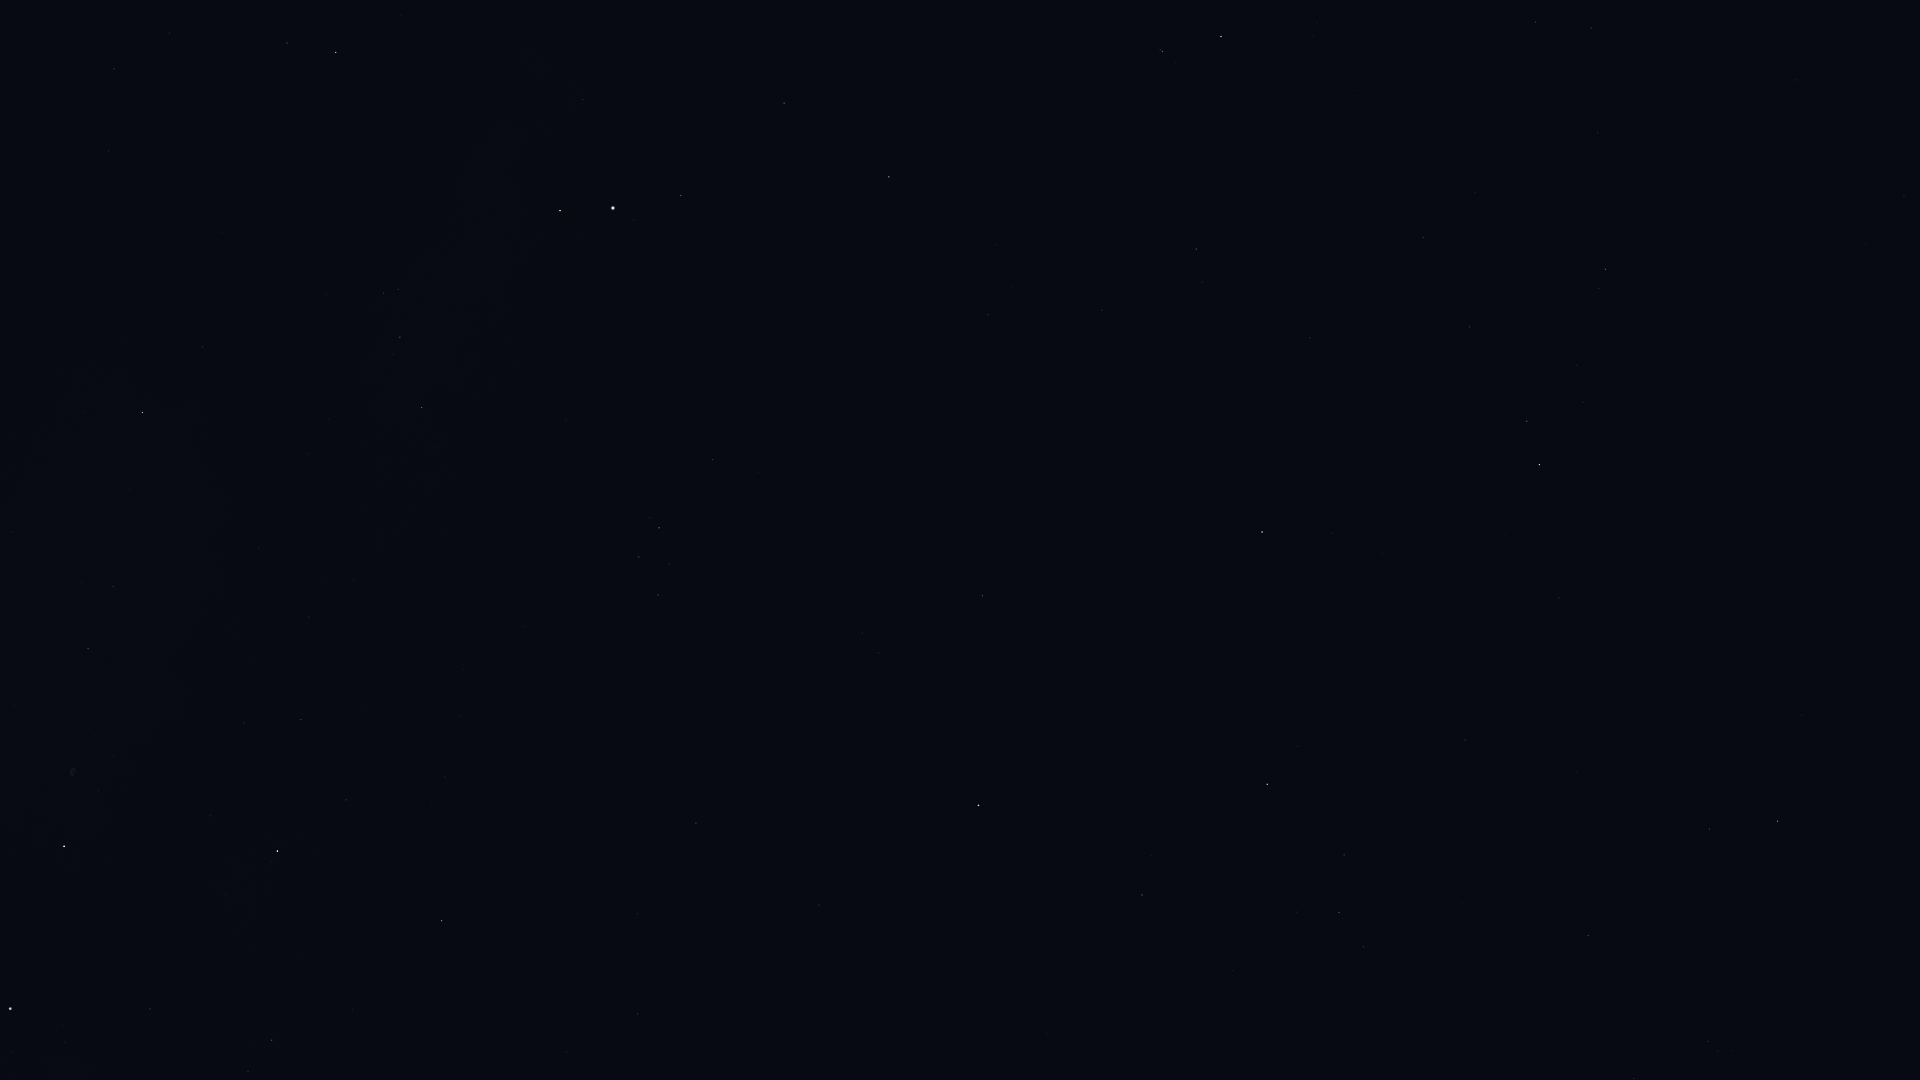

The file beside this chart, header and first rows:
Star_ID, Name, X, Y
93747, Okab, 336, 52
95771, Anser, 203, 347
95947, Albireo, 142, 412
96078, Uruk, 385, 229
96757, Sham, 383, 293
96837, HIP 96837, 398, 289
97278, Tarazed, 560, 210
97365, HIP 97365, 400, 337
97649, Altair, 613, 208
97938, Libertas, 634, 220
98036, Alshain, 681, 195
98110, HIP 98110, 88, 648
98337, HIP 98337, 422, 407
98543, HIP 98543, 259, 548
98920, HIP 98920, 434, 446
99711, Phoenicia, 899, 190
99894, Chechia, 792, 277
100064, Algedi, 1162, 51
100310, Alshat, 1176, 62
100345, Dabih, 1221, 36
100453, Sadr, 64, 846
101421, Aldulfin, 712, 459
101769, Rotanev, 659, 528
101958, Sualocin, 639, 557
102098, Deneb, 10, 1009
102485, HIP 102485, 1535, 22
102488, Aljanah, 277, 851
102618, Albali, 1196, 249
102978, HIP 102978, 1591, 28
103527, Musica, 808, 582
104139, HIP 104139, 1423, 237
104521, HIP 104521, 862, 633
104780, Solaris, 777, 711
104858, HIP 104858, 878, 653
104987, Kitalpha, 982, 596
105140, HIP 105140, 1795, 80
105515, HIP 105515, 1469, 327
105570, HIP 105570, 973, 653
106278, Sadalsuud, 1262, 532
106786, Bunda, 1331, 533
106824, Sāmaya, 1852, 184
106985, Nashira, 1527, 421
107251, Bosona, 1341, 569
107310, HIP 107310, 567, 1052
107315, Enif, 978, 805
107354, HIP 107354, 637, 1014
107556, Deneb Algedi, 1539, 465
107608, HIP 107608, 1865, 244
108661, HIP 108661, 1856, 347
109074, Sadalmelik, 1267, 784
109139, HIP 109139, 1559, 598
109427, Biham, 1142, 895
110003, Ancha, 1465, 740
110395, Sadachbia, 1344, 855
110813, Lionrock, 1706, 654
111123, HIP 111123, 1576, 772
111497, HIP 111497, 1363, 947
111710, Situla, 1462, 903
112716, HIP 112716, 1709, 829
113136, Skat, 1777, 821
... 1 more rows
